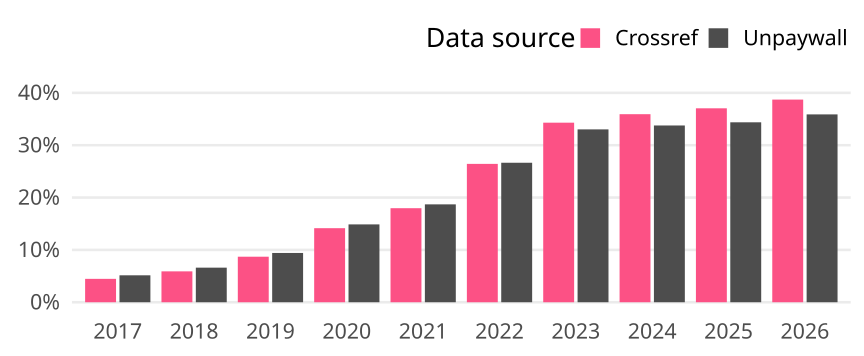

Source data for this figure (header and first rows):
cr_year, cat, article_total, name, oa_articles, oa_share
2017, Global, 188182, Crossref, 8407, 0.04467
2017, Global, 188182, Unpaywall, 9683, 0.05146
2018, Global, 197833, Crossref, 11671, 0.05899
2018, Global, 197833, Unpaywall, 13074, 0.06609
2019, Global, 204512, Crossref, 17792, 0.087
2019, Global, 204512, Unpaywall, 19254, 0.09415
2020, Global, 221153, Crossref, 31286, 0.1415
2020, Global, 221153, Unpaywall, 32886, 0.1487
2021, Global, 217781, Crossref, 39122, 0.1796
2021, Global, 217781, Unpaywall, 40722, 0.187
2022, Global, 205958, Crossref, 54439, 0.2643
2022, Global, 205958, Unpaywall, 54884, 0.2665
2023, Global, 207585, Crossref, 71207, 0.343
2023, Global, 207585, Unpaywall, 68547, 0.3302
2024, Global, 222271, Crossref, 79849, 0.3592
2024, Global, 222271, Unpaywall, 75054, 0.3377
2025, Global, 243276, Crossref, 90129, 0.3705
2025, Global, 243276, Unpaywall, 83619, 0.3437
2026, Global, 194261, Crossref, 75203, 0.3871
2026, Global, 194261, Unpaywall, 69705, 0.3588
